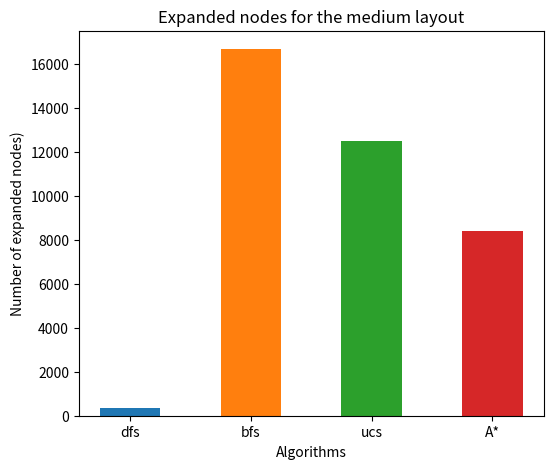

Source code (Python):
import matplotlib.pyplot as pt
import numpy as np

RT = np.array([[.0039649,.0059237,.0031412,.0029848],#small
             [.0951441,4.1806731,3.1323082,2.9518239],#medium
             [.2370159,1.1696217,1.01638818,.7432537]])#large

score = np.array([[502,502,502,502],#small
                  [344,570,570,570],#medium
                  [306,434,434,434]])#large

nodes = np.array([[15,15,15,14],#small
                  [364,16688,12517,8388],#medium
                  [525,1966,1908,1073]])#large

pt.figure(figsize=(6,5))
pt.title("Expanded nodes for the medium layout")
pt.xlabel("Algorithms")
pt.ylabel("Number of expanded nodes)")

nb_algo = 4
bar_width = .5
bar_positions = np.arange(4)

for i in range(0,4):
    pt.bar(bar_positions[i], nodes[1][i], width = bar_width)

algo = ['dfs', 'bfs', 'ucs', 'A*']
#maps = ['small','medium','large']

pt.xticks(bar_positions, ["%s" % algo[i] for i in range(0,4)])
#pt.legend(["%s" % algo[i] for i in range(0,4)])
pt.show()
